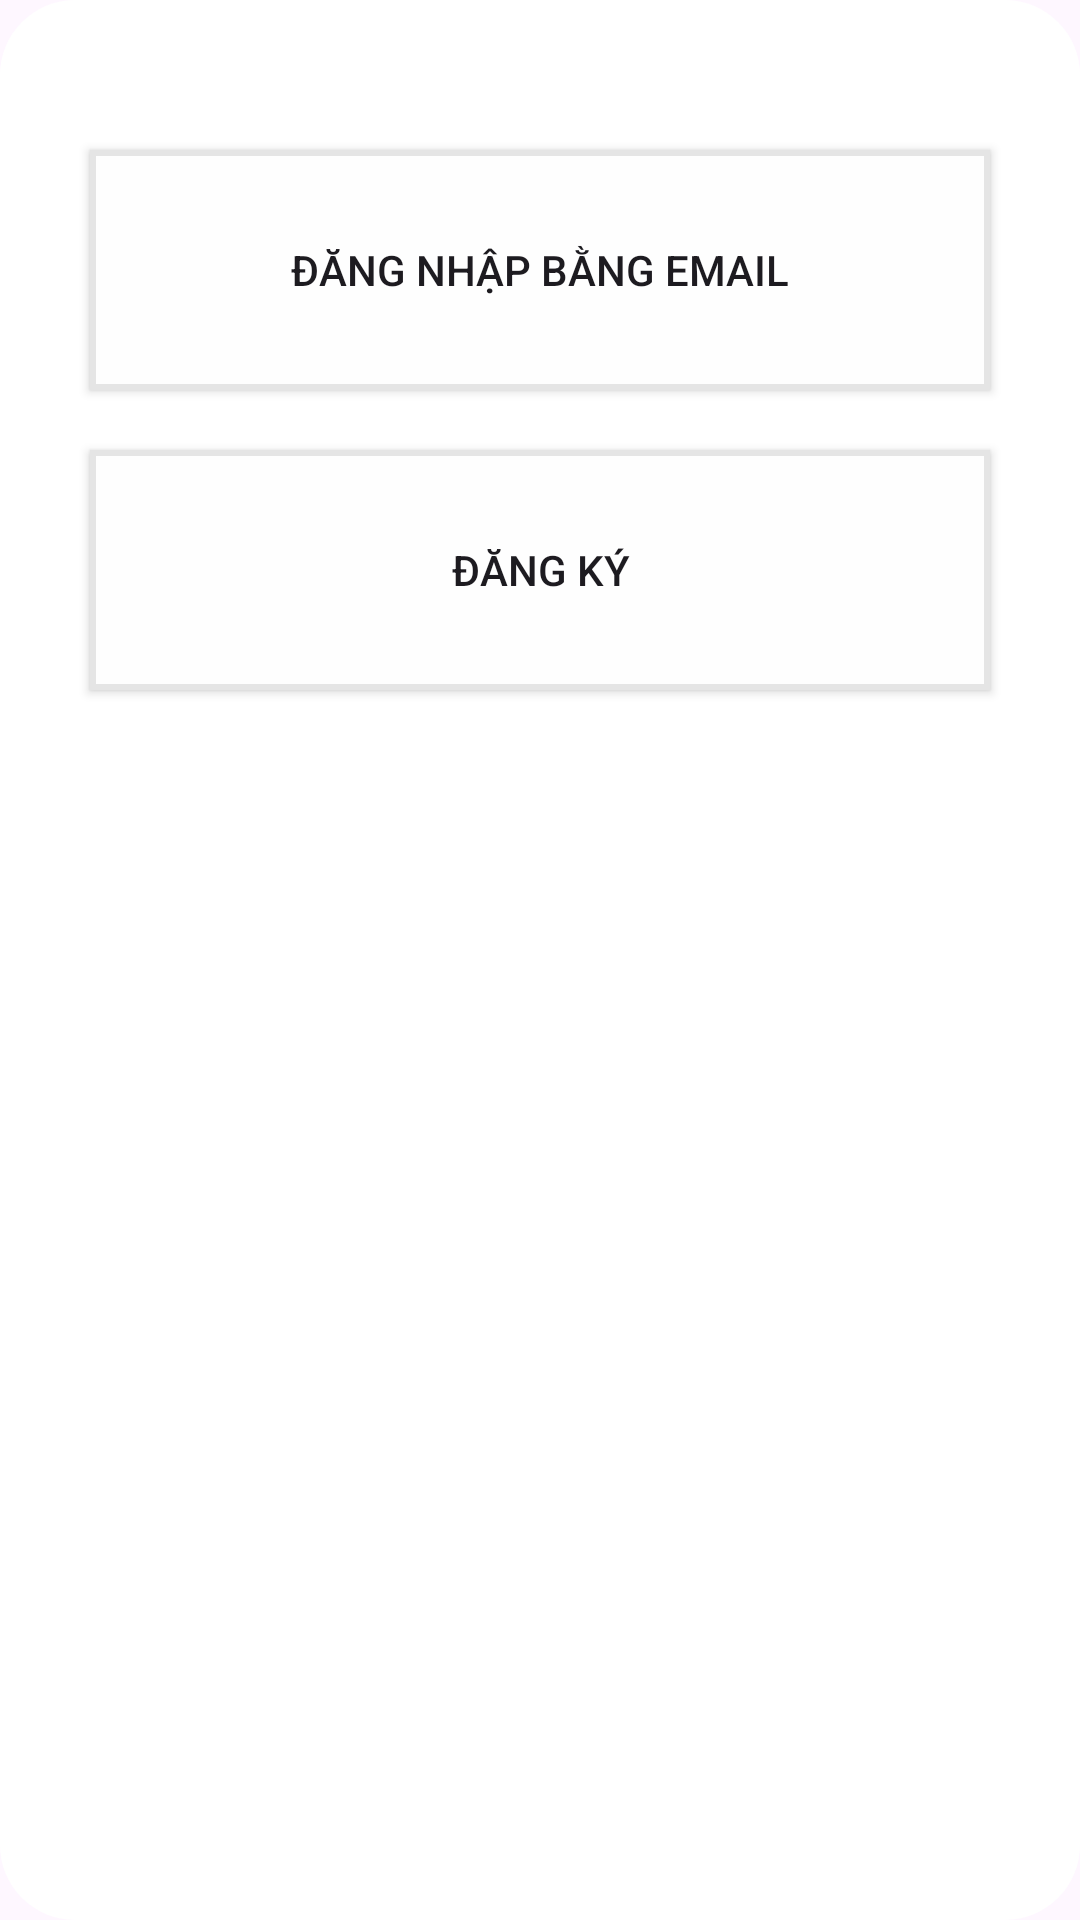

Produce the Android XML layout that renders to this screen, including the resource entries it uses.
<!-- AndroidManifest.xml: application theme Theme.EnglishKids -->
<!-- res/layout/bottom_sheet_email_login.xml -->
<?xml version="1.0" encoding="utf-8"?>
<LinearLayout xmlns:android="http://schemas.android.com/apk/res/android"
    android:layout_width="match_parent"
    android:layout_height="wrap_content"
    android:orientation="vertical"
    android:background="@drawable/rounded_ui"
    android:paddingHorizontal="20dp"
    android:paddingVertical="40dp">

    <androidx.appcompat.widget.AppCompatButton
        android:id="@+id/btn_email_login"
        android:background="@drawable/button_oval"
        android:layout_margin="10dp"
        android:layout_width="match_parent"
        android:layout_height="80dp"
        android:text="Đăng nhập bằng Email"

        android:layout_marginBottom="10dp"/>

    <androidx.appcompat.widget.AppCompatButton
        android:id="@+id/btn_email_signup"
        android:layout_margin="10dp"
        android:layout_width="match_parent"
        android:background="@drawable/button_oval"
        android:layout_height="80dp"
        android:text="Đăng ký"/>
</LinearLayout>
<!-- resources referenced by this layout -->
<resources>
  <!-- drawable button_oval (drawable) -->
  <shape xmlns:android="http://schemas.android.com/apk/res/android">
      <corners android:radius="@dimen/button_radius" />
      <solid android:color="@color/bg_btn" />
  
      <stroke
          android:width="2dp"
          android:color="@color/border_btn_disable" />
  </shape>
  <!-- drawable rounded_ui (drawable) -->
  <?xml version="1.0" encoding="utf-8"?>
  <shape xmlns:android="http://schemas.android.com/apk/res/android"
      android:shape="rectangle" >
      <solid android:color="@color/white" />
      <corners
          android:radius="25dp" />
      <size
          android:height="40dp"
          android:width="40dp" />
  </shape>
  <style name="Theme.EnglishKids" parent="Base.Theme.EnglishKids" />
  <color name="bg_btn">#fefefe</color>
  <color name="border_btn_disable">#e5e5e5</color>
  <color name="white">#FFFFFFFF</color>
  <style name="Base.Theme.EnglishKids" parent="Theme.Material3.DayNight.NoActionBar">
          
          
      </style>
</resources>
